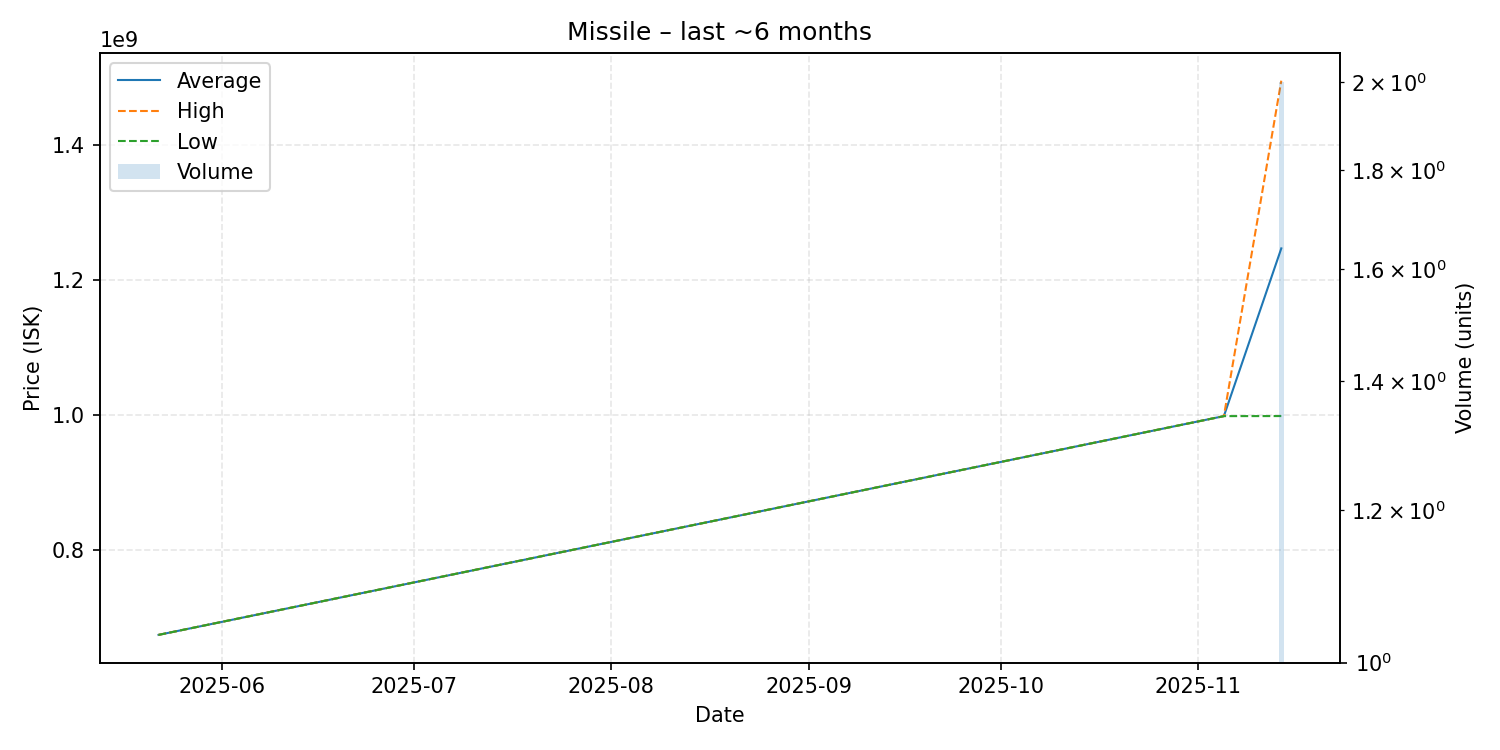

Values plotted in this chart, from the file beside it:
date, average, highest, lowest, order_count, volume
2025-05-22, 674700000, 674700000, 674700000, 1, 1
2025-11-05, 998900000, 998900000, 998900000, 1, 1
2025-11-14, 1247500000, 1496000000, 999000000, 2, 2
